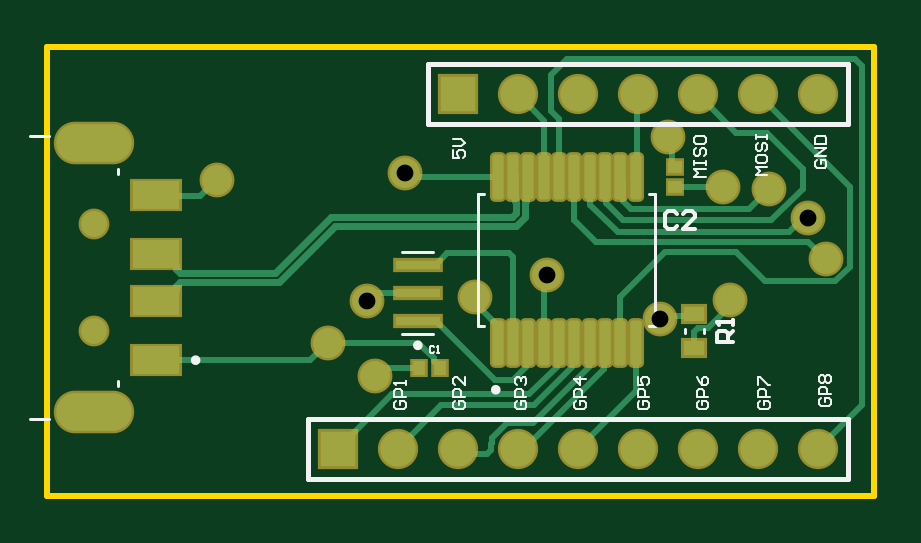
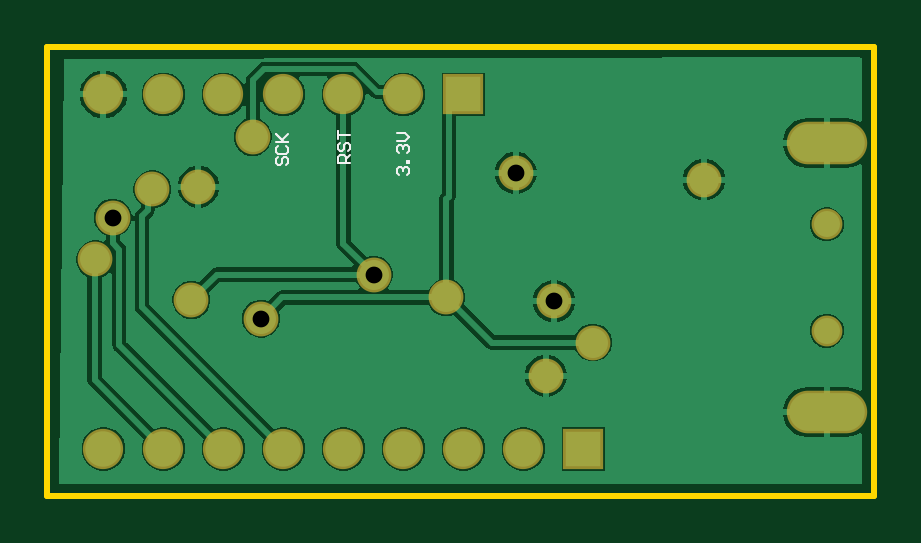
Circuit board: 12 layer files. Board 35.0 x 19.0 mm.
- drill: UART_TO_SPI-RoundHoles.TXT (560 bytes)
- drill: UART_TO_SPI-SlotHoles.TXT (215 bytes)
- bottom_copper: UART_TO_SPI.GBL (19731 bytes)
- bottom_silk: UART_TO_SPI.GBO (1761 bytes)
- paste: UART_TO_SPI.GBP (282 bytes)
- bottom_mask: UART_TO_SPI.GBS (1193 bytes)
- outline: UART_TO_SPI.GKO (416 bytes)
- outline: UART_TO_SPI.GM1 (287 bytes)
- top_copper: UART_TO_SPI.GTL (7342 bytes)
- top_silk: UART_TO_SPI.GTO (6952 bytes)
- paste: UART_TO_SPI.GTP (1512 bytes)
- top_mask: UART_TO_SPI.GTS (2425 bytes)

=== drill: UART_TO_SPI-RoundHoles.TXT ===
M48
;Layer_Color=9474304
;FILE_FORMAT=4:4
METRIC,LZ
;TYPE=PLATED
T1F00S00C0.7112
T2F00S00C0.9000
;TYPE=NON_PLATED
T4F00S00C1.1000
%
T01
X00369Y00315
X00385476Y00332476
X00389Y00301
X00322Y00384
X00401756Y00386805
X00431Y00334095
X00461777Y00343777
X00509502Y00325103
X00539Y00333
X00536Y00381
X00555472Y0037984
X00572278Y00367909
X0057968Y0035016
X00513Y00402
T02
X00373Y0027
X003984
X004238
X004492
X004746
X005
X005254
X005508
X005762
Y0042
X005508
X005254
X005
X004746
X004492
X004238
T04
X0027Y0032
Y00365
M30

=== drill: UART_TO_SPI-SlotHoles.TXT ===
M48
;Layer_Color=9474304
;FILE_FORMAT=4:4
METRIC,LZ
;TYPE=PLATED
T3F00S00C1.0000
;TYPE=NON_PLATED
%
G90
G05
T03
G00X002625Y002855
M15
G01X002775
M16
G00X002625Y003995
M15
G01X002775
M16
M17
M30

=== bottom_copper: UART_TO_SPI.GBL (19731 bytes, source omitted) ===
=== bottom_silk: UART_TO_SPI.GBO ===
G04*
G04 #@! TF.GenerationSoftware,Altium Limited,Altium Designer,21.6.1 (37)*
G04*
G04 Layer_Color=32896*
%FSLAX44Y44*%
%MOMM*%
G71*
G04*
G04 #@! TF.SameCoordinates,C135475F-75A8-4638-86A0-0441CF34CE4C*
G04*
G04*
G04 #@! TF.FilePolarity,Positive*
G04*
G01*
G75*
%ADD12C,0.1000*%
D12*
X451165Y386000D02*
X451998Y386833D01*
Y388499D01*
X451165Y389332D01*
X450332D01*
X449499Y388499D01*
Y387666D01*
Y388499D01*
X448666Y389332D01*
X447833D01*
X447000Y388499D01*
Y386833D01*
X447833Y386000D01*
X447000Y390998D02*
X447833D01*
Y391831D01*
X447000D01*
Y390998D01*
X451165Y395164D02*
X451998Y395997D01*
Y397663D01*
X451165Y398496D01*
X450332D01*
X449499Y397663D01*
Y396830D01*
Y397663D01*
X448666Y398496D01*
X447833D01*
X447000Y397663D01*
Y395997D01*
X447833Y395164D01*
X451998Y400162D02*
X448666D01*
X447000Y401828D01*
X448666Y403494D01*
X451998D01*
X472000Y391000D02*
X476998D01*
Y393499D01*
X476165Y394332D01*
X474499D01*
X473666Y393499D01*
Y391000D01*
Y392666D02*
X472000Y394332D01*
X476165Y399331D02*
X476998Y398498D01*
Y396831D01*
X476165Y395998D01*
X475332D01*
X474499Y396831D01*
Y398498D01*
X473666Y399331D01*
X472833D01*
X472000Y398498D01*
Y396831D01*
X472833Y395998D01*
X476998Y400997D02*
Y404329D01*
Y402663D01*
X472000D01*
X502165Y393332D02*
X502998Y392499D01*
Y390833D01*
X502165Y390000D01*
X501332D01*
X500499Y390833D01*
Y392499D01*
X499666Y393332D01*
X498833D01*
X498000Y392499D01*
Y390833D01*
X498833Y390000D01*
X502165Y398331D02*
X502998Y397498D01*
Y395831D01*
X502165Y394998D01*
X498833D01*
X498000Y395831D01*
Y397498D01*
X498833Y398331D01*
X502998Y399997D02*
X498000D01*
X499666D01*
X502998Y403329D01*
X500499Y400830D01*
X498000Y403329D01*
M02*

=== paste: UART_TO_SPI.GBP ===
G04*
G04 #@! TF.GenerationSoftware,Altium Limited,Altium Designer,21.6.1 (37)*
G04*
G04 Layer_Color=128*
%FSLAX44Y44*%
%MOMM*%
G71*
G04*
G04 #@! TF.SameCoordinates,C135475F-75A8-4638-86A0-0441CF34CE4C*
G04*
G04*
G04 #@! TF.FilePolarity,Positive*
G04*
G01*
G75*
M02*

=== bottom_mask: UART_TO_SPI.GBS ===
G04*
G04 #@! TF.GenerationSoftware,Altium Limited,Altium Designer,21.6.1 (37)*
G04*
G04 Layer_Color=16711935*
%FSLAX44Y44*%
%MOMM*%
G71*
G04*
G04 #@! TF.SameCoordinates,C135475F-75A8-4638-86A0-0441CF34CE4C*
G04*
G04*
G04 #@! TF.FilePolarity,Negative*
G04*
G01*
G75*
%ADD26C,1.3032*%
%ADD27O,3.4032X1.8032*%
%ADD28R,1.7032X1.7032*%
%ADD29C,1.7032*%
%ADD30C,1.4732*%
D26*
X270000Y365000D02*
D03*
Y320000D02*
D03*
D27*
Y399500D02*
D03*
Y285500D02*
D03*
D28*
X373000Y270000D02*
D03*
X423800Y420000D02*
D03*
D29*
Y270000D02*
D03*
X449200D02*
D03*
X474600D02*
D03*
X500000D02*
D03*
X525400D02*
D03*
X550800D02*
D03*
X576200D02*
D03*
X398400D02*
D03*
X576200Y420000D02*
D03*
X550800D02*
D03*
X525400D02*
D03*
X500000D02*
D03*
X449200D02*
D03*
X474600D02*
D03*
D30*
X385476Y332476D02*
D03*
X539000Y333000D02*
D03*
X509502Y325103D02*
D03*
X369000Y315000D02*
D03*
X401756Y386805D02*
D03*
X536000Y381000D02*
D03*
X389000Y301000D02*
D03*
X513000Y402000D02*
D03*
X322000Y384000D02*
D03*
X431000Y334095D02*
D03*
X461777Y343777D02*
D03*
X579680Y350160D02*
D03*
X555472Y379840D02*
D03*
X572278Y367909D02*
D03*
M02*

=== outline: UART_TO_SPI.GKO ===
G04*
G04 #@! TF.GenerationSoftware,Altium Limited,Altium Designer,21.6.1 (37)*
G04*
G04 Layer_Color=16711935*
%FSLAX44Y44*%
%MOMM*%
G71*
G04*
G04 #@! TF.SameCoordinates,C135475F-75A8-4638-86A0-0441CF34CE4C*
G04*
G04*
G04 #@! TF.FilePolarity,Positive*
G04*
G01*
G75*
%ADD32C,0.2540*%
D32*
X250000Y250000D02*
Y440000D01*
X600000D01*
Y250000D02*
Y440000D01*
X250000Y250000D02*
X600000D01*
M02*

=== outline: UART_TO_SPI.GM1 ===
G04*
G04 #@! TF.GenerationSoftware,Altium Limited,Altium Designer,21.6.1 (37)*
G04*
G04 Layer_Color=16711935*
%FSLAX44Y44*%
%MOMM*%
G71*
G04*
G04 #@! TF.SameCoordinates,C135475F-75A8-4638-86A0-0441CF34CE4C*
G04*
G04*
G04 #@! TF.FilePolarity,Positive*
G04*
G01*
G75*
M02*

=== top_copper: UART_TO_SPI.GTL (7342 bytes, source omitted) ===
=== top_silk: UART_TO_SPI.GTO ===
G04*
G04 #@! TF.GenerationSoftware,Altium Limited,Altium Designer,21.6.1 (37)*
G04*
G04 Layer_Color=65535*
%FSLAX44Y44*%
%MOMM*%
G71*
G04*
G04 #@! TF.SameCoordinates,C135475F-75A8-4638-86A0-0441CF34CE4C*
G04*
G04*
G04 #@! TF.FilePolarity,Positive*
G04*
G01*
G75*
%ADD10C,0.2000*%
%ADD11C,0.1270*%
%ADD12C,0.1000*%
%ADD13C,0.1500*%
D10*
X441000Y295000D02*
G03*
X441000Y295000I-1000J0D01*
G01*
X313940Y307510D02*
G03*
X313940Y307510I-1000J0D01*
G01*
X408000Y313800D02*
G03*
X408000Y313800I-1000J0D01*
G01*
X588900Y257300D02*
Y282700D01*
X360300Y257300D02*
X588900D01*
X360300D02*
Y282700D01*
X588900D01*
X411100Y432700D02*
X588900D01*
X411100Y407300D02*
Y432700D01*
Y407300D02*
X588900D01*
Y432700D01*
D11*
X528000Y319200D02*
Y320800D01*
X520000Y319200D02*
Y320800D01*
X432500Y322000D02*
Y378000D01*
Y322000D02*
X435200D01*
X432500Y378000D02*
X435200D01*
X507500Y322000D02*
Y378000D01*
X504800D02*
X507500D01*
X504800Y322000D02*
X507500D01*
X280000Y386500D02*
Y388500D01*
Y296500D02*
Y298500D01*
X243000Y402500D02*
X251000D01*
X243000Y282500D02*
X251000D01*
X400500Y318800D02*
X413500D01*
X400500Y353200D02*
X413500D01*
D12*
X422002Y396332D02*
Y393000D01*
X424501D01*
X423668Y394666D01*
Y395499D01*
X424501Y396332D01*
X426167D01*
X427000Y395499D01*
Y393833D01*
X426167Y393000D01*
X422002Y397998D02*
X425334D01*
X427000Y399664D01*
X425334Y401331D01*
X422002D01*
X529000Y385000D02*
X524002D01*
X525668Y386666D01*
X524002Y388332D01*
X529000D01*
X524002Y389998D02*
Y391665D01*
Y390831D01*
X529000D01*
Y389998D01*
Y391665D01*
X524835Y397496D02*
X524002Y396663D01*
Y394997D01*
X524835Y394164D01*
X525668D01*
X526501Y394997D01*
Y396663D01*
X527334Y397496D01*
X528167D01*
X529000Y396663D01*
Y394997D01*
X528167Y394164D01*
X524002Y401661D02*
Y399995D01*
X524835Y399162D01*
X528167D01*
X529000Y399995D01*
Y401661D01*
X528167Y402494D01*
X524835D01*
X524002Y401661D01*
X555000Y386000D02*
X550002D01*
X551668Y387666D01*
X550002Y389332D01*
X555000D01*
X550002Y393498D02*
Y391831D01*
X550835Y390998D01*
X554167D01*
X555000Y391831D01*
Y393498D01*
X554167Y394331D01*
X550835D01*
X550002Y393498D01*
X550835Y399329D02*
X550002Y398496D01*
Y396830D01*
X550835Y395997D01*
X551668D01*
X552501Y396830D01*
Y398496D01*
X553334Y399329D01*
X554167D01*
X555000Y398496D01*
Y396830D01*
X554167Y395997D01*
X550002Y400995D02*
Y402661D01*
Y401828D01*
X555000D01*
Y400995D01*
Y402661D01*
X575835Y392332D02*
X575002Y391499D01*
Y389833D01*
X575835Y389000D01*
X579167D01*
X580000Y389833D01*
Y391499D01*
X579167Y392332D01*
X577501D01*
Y390666D01*
X580000Y393998D02*
X575002D01*
X580000Y397331D01*
X575002D01*
Y398997D02*
X580000D01*
Y401496D01*
X579167Y402329D01*
X575835D01*
X575002Y401496D01*
Y398997D01*
X397835Y290332D02*
X397002Y289499D01*
Y287833D01*
X397835Y287000D01*
X401167D01*
X402000Y287833D01*
Y289499D01*
X401167Y290332D01*
X399501D01*
Y288666D01*
X402000Y291998D02*
X397002D01*
Y294498D01*
X397835Y295331D01*
X399501D01*
X400334Y294498D01*
Y291998D01*
X402000Y296997D02*
Y298663D01*
Y297830D01*
X397002D01*
X397835Y296997D01*
X422835Y290332D02*
X422002Y289499D01*
Y287833D01*
X422835Y287000D01*
X426167D01*
X427000Y287833D01*
Y289499D01*
X426167Y290332D01*
X424501D01*
Y288666D01*
X427000Y291998D02*
X422002D01*
Y294498D01*
X422835Y295331D01*
X424501D01*
X425334Y294498D01*
Y291998D01*
X427000Y300329D02*
Y296997D01*
X423668Y300329D01*
X422835D01*
X422002Y299496D01*
Y297830D01*
X422835Y296997D01*
X448835Y290332D02*
X448002Y289499D01*
Y287833D01*
X448835Y287000D01*
X452167D01*
X453000Y287833D01*
Y289499D01*
X452167Y290332D01*
X450501D01*
Y288666D01*
X453000Y291998D02*
X448002D01*
Y294498D01*
X448835Y295331D01*
X450501D01*
X451334Y294498D01*
Y291998D01*
X448835Y296997D02*
X448002Y297830D01*
Y299496D01*
X448835Y300329D01*
X449668D01*
X450501Y299496D01*
Y298663D01*
Y299496D01*
X451334Y300329D01*
X452167D01*
X453000Y299496D01*
Y297830D01*
X452167Y296997D01*
X473835Y290332D02*
X473002Y289499D01*
Y287833D01*
X473835Y287000D01*
X477167D01*
X478000Y287833D01*
Y289499D01*
X477167Y290332D01*
X475501D01*
Y288666D01*
X478000Y291998D02*
X473002D01*
Y294498D01*
X473835Y295331D01*
X475501D01*
X476334Y294498D01*
Y291998D01*
X478000Y299496D02*
X473002D01*
X475501Y296997D01*
Y300329D01*
X500835Y290332D02*
X500002Y289499D01*
Y287833D01*
X500835Y287000D01*
X504167D01*
X505000Y287833D01*
Y289499D01*
X504167Y290332D01*
X502501D01*
Y288666D01*
X505000Y291998D02*
X500002D01*
Y294498D01*
X500835Y295331D01*
X502501D01*
X503334Y294498D01*
Y291998D01*
X500002Y300329D02*
Y296997D01*
X502501D01*
X501668Y298663D01*
Y299496D01*
X502501Y300329D01*
X504167D01*
X505000Y299496D01*
Y297830D01*
X504167Y296997D01*
X525835Y290332D02*
X525002Y289499D01*
Y287833D01*
X525835Y287000D01*
X529167D01*
X530000Y287833D01*
Y289499D01*
X529167Y290332D01*
X527501D01*
Y288666D01*
X530000Y291998D02*
X525002D01*
Y294498D01*
X525835Y295331D01*
X527501D01*
X528334Y294498D01*
Y291998D01*
X525002Y300329D02*
X525835Y298663D01*
X527501Y296997D01*
X529167D01*
X530000Y297830D01*
Y299496D01*
X529167Y300329D01*
X528334D01*
X527501Y299496D01*
Y296997D01*
X551835Y290332D02*
X551002Y289499D01*
Y287833D01*
X551835Y287000D01*
X555167D01*
X556000Y287833D01*
Y289499D01*
X555167Y290332D01*
X553501D01*
Y288666D01*
X556000Y291998D02*
X551002D01*
Y294498D01*
X551835Y295331D01*
X553501D01*
X554334Y294498D01*
Y291998D01*
X551002Y296997D02*
Y300329D01*
X551835D01*
X555167Y296997D01*
X556000D01*
X577835Y291332D02*
X577002Y290499D01*
Y288833D01*
X577835Y288000D01*
X581167D01*
X582000Y288833D01*
Y290499D01*
X581167Y291332D01*
X579501D01*
Y289666D01*
X582000Y292998D02*
X577002D01*
Y295498D01*
X577835Y296331D01*
X579501D01*
X580334Y295498D01*
Y292998D01*
X577835Y297997D02*
X577002Y298830D01*
Y300496D01*
X577835Y301329D01*
X578668D01*
X579501Y300496D01*
X580334Y301329D01*
X581167D01*
X582000Y300496D01*
Y298830D01*
X581167Y297997D01*
X580334D01*
X579501Y298830D01*
X578668Y297997D01*
X577835D01*
X579501Y298830D02*
Y300496D01*
X414000Y313000D02*
X413500Y313500D01*
X412500D01*
X412001Y313000D01*
Y311000D01*
X412500Y310501D01*
X413500D01*
X414000Y311000D01*
X415000Y310501D02*
X415999D01*
X415499D01*
Y313500D01*
X415000Y313000D01*
D13*
X540499Y315335D02*
X533501D01*
Y318834D01*
X534667Y320000D01*
X537000D01*
X538166Y318834D01*
Y315335D01*
Y317667D02*
X540499Y320000D01*
Y322333D02*
Y324665D01*
Y323499D01*
X533501D01*
X534667Y322333D01*
X516744Y369512D02*
X515488Y370769D01*
X512975D01*
X511719Y369512D01*
Y364487D01*
X512975Y363231D01*
X515488D01*
X516744Y364487D01*
X524281Y363231D02*
X519256D01*
X524281Y368256D01*
Y369512D01*
X523025Y370769D01*
X520513D01*
X519256Y369512D01*
M02*

=== paste: UART_TO_SPI.GTP ===
G04*
G04 #@! TF.GenerationSoftware,Altium Limited,Altium Designer,21.6.1 (37)*
G04*
G04 Layer_Color=8421504*
%FSLAX44Y44*%
%MOMM*%
G71*
G04*
G04 #@! TF.SameCoordinates,C135475F-75A8-4638-86A0-0441CF34CE4C*
G04*
G04*
G04 #@! TF.FilePolarity,Positive*
G04*
G01*
G75*
%ADD14R,0.9000X0.6500*%
%ADD15R,0.6000X0.5400*%
%ADD16R,0.5400X0.6000*%
G04:AMPARAMS|DCode=17|XSize=1.9mm|YSize=0.48mm|CornerRadius=0.12mm|HoleSize=0mm|Usage=FLASHONLY|Rotation=90.000|XOffset=0mm|YOffset=0mm|HoleType=Round|Shape=RoundedRectangle|*
%AMROUNDEDRECTD17*
21,1,1.9000,0.2400,0,0,90.0*
21,1,1.6600,0.4800,0,0,90.0*
1,1,0.2400,0.1200,0.8300*
1,1,0.2400,0.1200,-0.8300*
1,1,0.2400,-0.1200,-0.8300*
1,1,0.2400,-0.1200,0.8300*
%
%ADD17ROUNDEDRECTD17*%
%ADD18R,2.0000X1.2000*%
%ADD19R,1.9000X0.4000*%
D14*
X524000Y327250D02*
D03*
Y312750D02*
D03*
D15*
X516000Y389320D02*
D03*
Y380680D02*
D03*
D16*
X416320Y304000D02*
D03*
X407680D02*
D03*
D17*
X440750Y314950D02*
D03*
X447250D02*
D03*
X453750D02*
D03*
X460250D02*
D03*
X466750D02*
D03*
X473250D02*
D03*
X479750D02*
D03*
X486250D02*
D03*
X492750D02*
D03*
X499250D02*
D03*
Y385050D02*
D03*
X492750D02*
D03*
X486250D02*
D03*
X479750D02*
D03*
X473250D02*
D03*
X466750D02*
D03*
X460250D02*
D03*
X453750D02*
D03*
X447250D02*
D03*
X440750D02*
D03*
D18*
X296000Y377500D02*
D03*
Y307500D02*
D03*
Y352500D02*
D03*
Y332500D02*
D03*
D19*
X407000Y324000D02*
D03*
Y336000D02*
D03*
Y348000D02*
D03*
M02*

=== top_mask: UART_TO_SPI.GTS ===
G04*
G04 #@! TF.GenerationSoftware,Altium Limited,Altium Designer,21.6.1 (37)*
G04*
G04 Layer_Color=8388736*
%FSLAX44Y44*%
%MOMM*%
G71*
G04*
G04 #@! TF.SameCoordinates,C135475F-75A8-4638-86A0-0441CF34CE4C*
G04*
G04*
G04 #@! TF.FilePolarity,Negative*
G04*
G01*
G75*
%ADD20R,1.1032X0.8532*%
%ADD21R,0.8032X0.7432*%
%ADD22R,0.7432X0.8032*%
G04:AMPARAMS|DCode=23|XSize=2.1032mm|YSize=0.6832mm|CornerRadius=0.2216mm|HoleSize=0mm|Usage=FLASHONLY|Rotation=90.000|XOffset=0mm|YOffset=0mm|HoleType=Round|Shape=RoundedRectangle|*
%AMROUNDEDRECTD23*
21,1,2.1032,0.2400,0,0,90.0*
21,1,1.6600,0.6832,0,0,90.0*
1,1,0.4432,0.1200,0.8300*
1,1,0.4432,0.1200,-0.8300*
1,1,0.4432,-0.1200,-0.8300*
1,1,0.4432,-0.1200,0.8300*
%
%ADD23ROUNDEDRECTD23*%
%ADD24R,2.2032X1.4032*%
%ADD25R,2.1032X0.6032*%
%ADD26C,1.3032*%
%ADD27O,3.4032X1.8032*%
%ADD28R,1.7032X1.7032*%
%ADD29C,1.7032*%
%ADD30C,1.4732*%
D20*
X524000Y327250D02*
D03*
Y312750D02*
D03*
D21*
X516000Y389320D02*
D03*
Y380680D02*
D03*
D22*
X416320Y304000D02*
D03*
X407680D02*
D03*
D23*
X440750Y314950D02*
D03*
X447250D02*
D03*
X453750D02*
D03*
X460250D02*
D03*
X466750D02*
D03*
X473250D02*
D03*
X479750D02*
D03*
X486250D02*
D03*
X492750D02*
D03*
X499250D02*
D03*
Y385050D02*
D03*
X492750D02*
D03*
X486250D02*
D03*
X479750D02*
D03*
X473250D02*
D03*
X466750D02*
D03*
X460250D02*
D03*
X453750D02*
D03*
X447250D02*
D03*
X440750D02*
D03*
D24*
X296000Y377500D02*
D03*
Y307500D02*
D03*
Y352500D02*
D03*
Y332500D02*
D03*
D25*
X407000Y324000D02*
D03*
Y336000D02*
D03*
Y348000D02*
D03*
D26*
X270000Y365000D02*
D03*
Y320000D02*
D03*
D27*
Y399500D02*
D03*
Y285500D02*
D03*
D28*
X373000Y270000D02*
D03*
X423800Y420000D02*
D03*
D29*
Y270000D02*
D03*
X449200D02*
D03*
X474600D02*
D03*
X500000D02*
D03*
X525400D02*
D03*
X550800D02*
D03*
X576200D02*
D03*
X398400D02*
D03*
X576200Y420000D02*
D03*
X550800D02*
D03*
X525400D02*
D03*
X500000D02*
D03*
X449200D02*
D03*
X474600D02*
D03*
D30*
X385476Y332476D02*
D03*
X539000Y333000D02*
D03*
X509502Y325103D02*
D03*
X369000Y315000D02*
D03*
X401756Y386805D02*
D03*
X536000Y381000D02*
D03*
X389000Y301000D02*
D03*
X513000Y402000D02*
D03*
X322000Y384000D02*
D03*
X431000Y334095D02*
D03*
X461777Y343777D02*
D03*
X579680Y350160D02*
D03*
X555472Y379840D02*
D03*
X572278Y367909D02*
D03*
M02*

